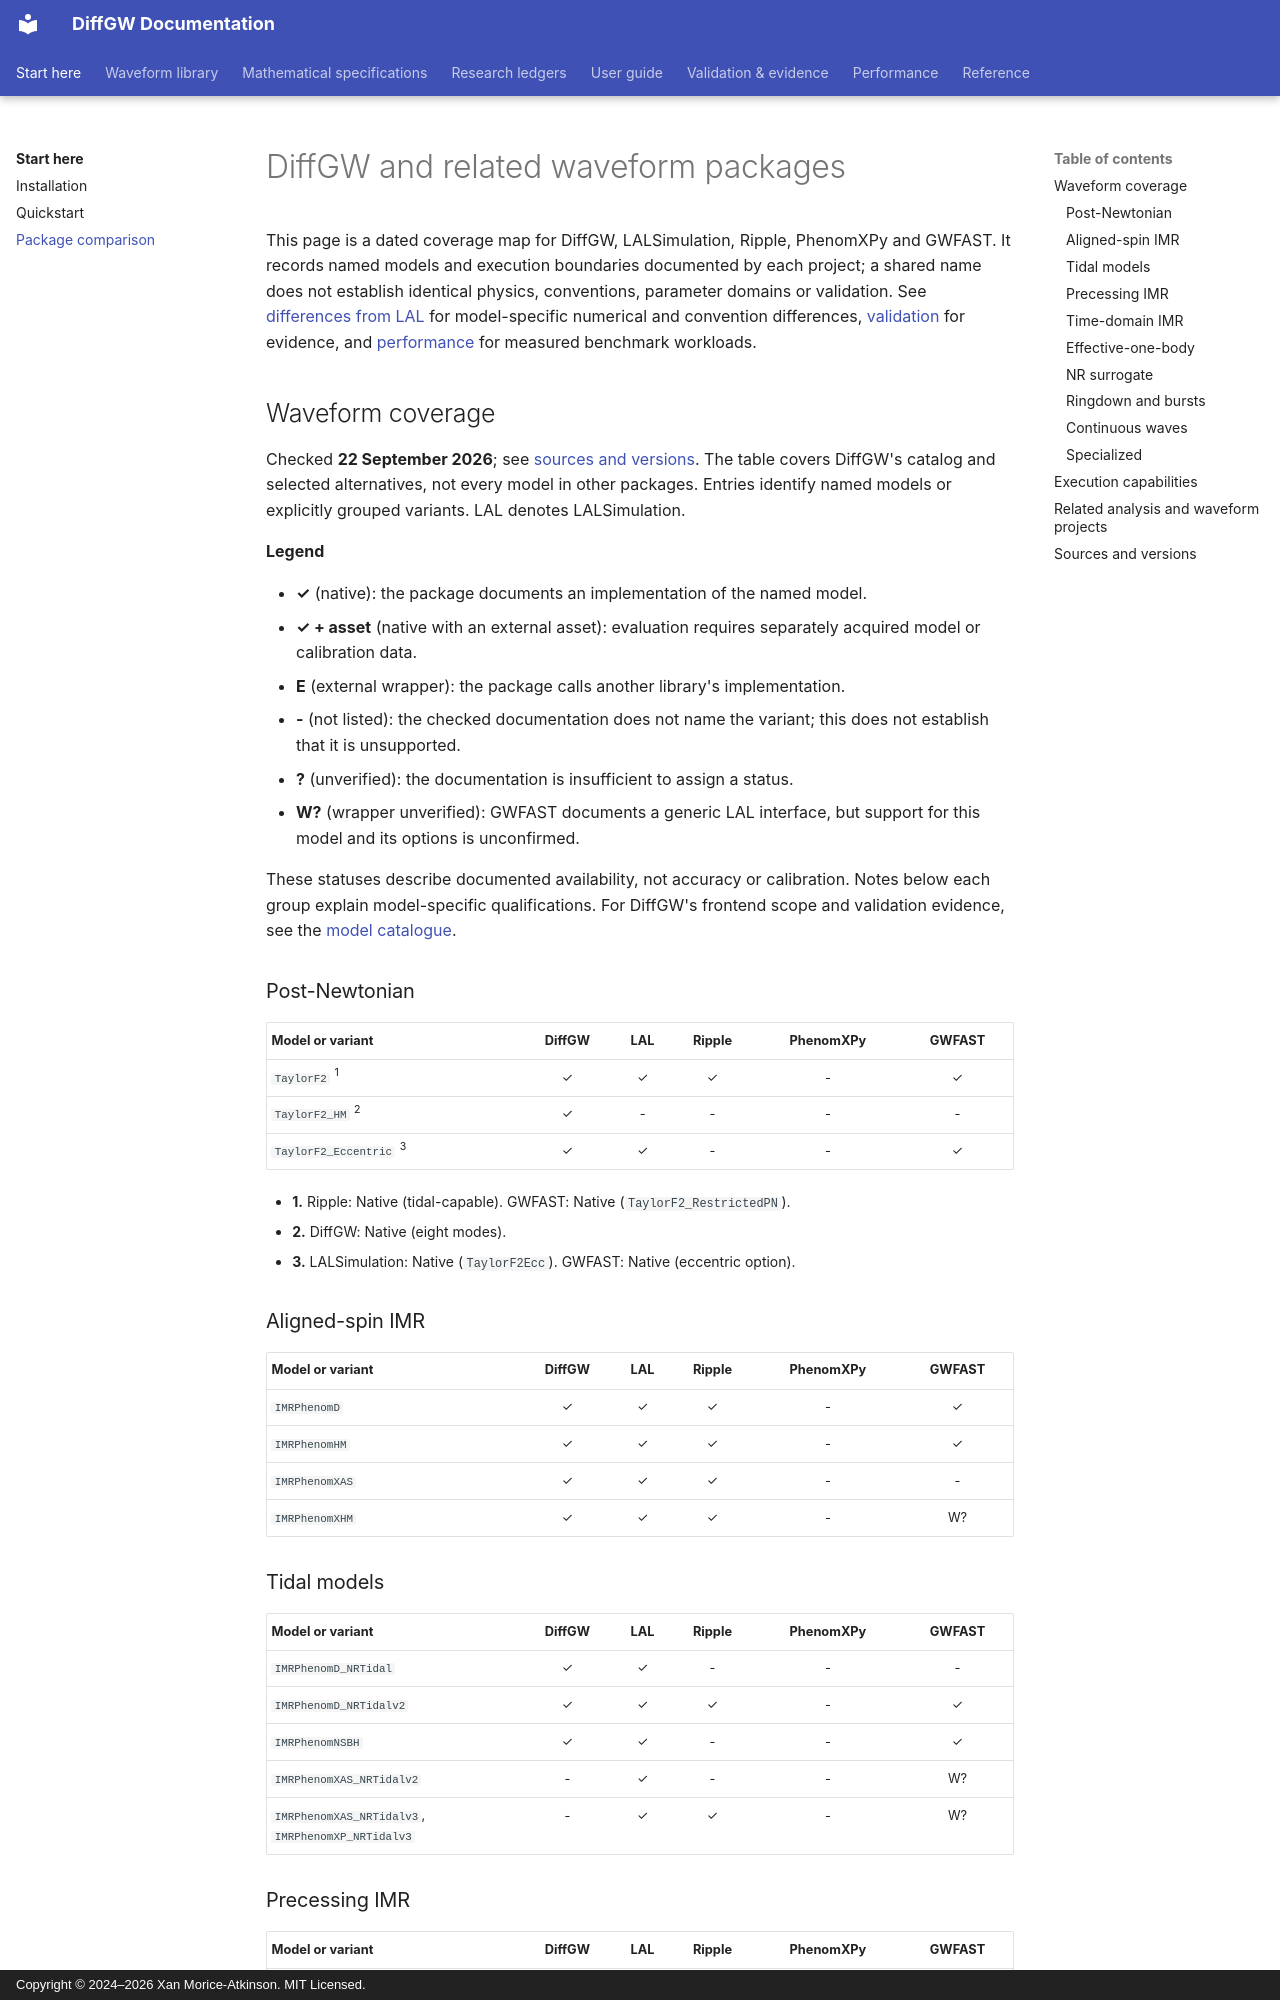

repository: xangma/diffgw · page: comparison/index.html · generator: mkdocs · copyright: Copyright © 2024–2026 Xan Morice-Atkinson. MIT Licensed.

# DiffGW and related waveform packages

This page is a dated coverage map for DiffGW, LALSimulation, Ripple, PhenomXPy
and GWFAST. It records named models and execution boundaries documented by each
project; a shared name does not establish identical physics, conventions,
parameter domains or validation. See [differences from LAL](differences_from_lal.md)
for model-specific numerical and convention differences, [validation](validation.md)
for evidence, and [performance](performance.md) for measured benchmark
workloads.

## Waveform coverage

<a id="reading-the-coverage-table"></a>

Checked **22 September 2026**; see [sources and versions](#sources-and-versions).
The table covers DiffGW's catalog and selected alternatives, not every model in
other packages. Entries identify named models or explicitly grouped variants.
LAL denotes LALSimulation.

**Legend**

- **✓** (native): the package documents an implementation of the named model.
- **✓ + asset** (native with an external asset): evaluation requires separately acquired model or calibration data.
- **E** (external wrapper): the package calls another library's implementation.
- **-** (not listed): the checked documentation does not name the variant; this does not establish that it is unsupported.
- **?** (unverified): the documentation is insufficient to assign a status.
- **W?** (wrapper unverified): GWFAST documents a generic LAL interface, but support for this model and its options is unconfirmed.

These statuses describe documented availability, not accuracy or calibration.
Notes below each group explain model-specific qualifications. For DiffGW's
frontend scope and validation evidence, see the [model catalogue](models.md).

<div class="waveform-coverage" markdown="1">

### Post-Newtonian

| Model or variant | DiffGW | LAL | Ripple | Phenom<wbr>XPy | GWFAST |
| --- | --- | --- | --- | --- | --- |
| `TaylorF2` <sup>1</sup> | <abbr title="Native" aria-label="Native">✓</abbr> | <abbr title="Native" aria-label="Native">✓</abbr> | <abbr title="Native (tidal-capable)" aria-label="Native (tidal-capable)">✓</abbr> | <abbr title="Not listed" aria-label="Not listed">-</abbr> | <abbr title="Native (TaylorF2_RestrictedPN)" aria-label="Native (TaylorF2_RestrictedPN)">✓</abbr> |
| `TaylorF2_HM` <sup>2</sup> | <abbr title="Native (eight modes)" aria-label="Native (eight modes)">✓</abbr> | <abbr title="Not listed" aria-label="Not listed">-</abbr> | <abbr title="Not listed" aria-label="Not listed">-</abbr> | <abbr title="Not listed" aria-label="Not listed">-</abbr> | <abbr title="Not listed" aria-label="Not listed">-</abbr> |
| `TaylorF2_Eccentric` <sup>3</sup> | <abbr title="Native" aria-label="Native">✓</abbr> | <abbr title="Native (TaylorF2Ecc)" aria-label="Native (TaylorF2Ecc)">✓</abbr> | <abbr title="Not listed" aria-label="Not listed">-</abbr> | <abbr title="Not listed" aria-label="Not listed">-</abbr> | <abbr title="Native (eccentric option)" aria-label="Native (eccentric option)">✓</abbr> |

<div class="coverage-notes" markdown="1">

- **1.** Ripple: Native (tidal-capable). GWFAST: Native (`TaylorF2_RestrictedPN`).
- **2.** DiffGW: Native (eight modes).
- **3.** LALSimulation: Native (`TaylorF2Ecc`). GWFAST: Native (eccentric option).

</div>

### Aligned-spin IMR

| Model or variant | DiffGW | LAL | Ripple | Phenom<wbr>XPy | GWFAST |
| --- | --- | --- | --- | --- | --- |
| `IMRPhenomD` | <abbr title="Native" aria-label="Native">✓</abbr> | <abbr title="Native" aria-label="Native">✓</abbr> | <abbr title="Native" aria-label="Native">✓</abbr> | <abbr title="Not listed" aria-label="Not listed">-</abbr> | <abbr title="Native" aria-label="Native">✓</abbr> |
| `IMRPhenomHM` | <abbr title="Native" aria-label="Native">✓</abbr> | <abbr title="Native" aria-label="Native">✓</abbr> | <abbr title="Native" aria-label="Native">✓</abbr> | <abbr title="Not listed" aria-label="Not listed">-</abbr> | <abbr title="Native" aria-label="Native">✓</abbr> |
| `IMRPhenomXAS` | <abbr title="Native" aria-label="Native">✓</abbr> | <abbr title="Native" aria-label="Native">✓</abbr> | <abbr title="Native" aria-label="Native">✓</abbr> | <abbr title="Not listed" aria-label="Not listed">-</abbr> | <abbr title="Not listed" aria-label="Not listed">-</abbr> |
| `IMRPhenomXHM` | <abbr title="Native" aria-label="Native">✓</abbr> | <abbr title="Native" aria-label="Native">✓</abbr> | <abbr title="Native" aria-label="Native">✓</abbr> | <abbr title="Not listed" aria-label="Not listed">-</abbr> | <abbr title="Wrapper unverified" aria-label="Wrapper unverified">W?</abbr> |

### Tidal models

| Model or variant | DiffGW | LAL | Ripple | Phenom<wbr>XPy | GWFAST |
| --- | --- | --- | --- | --- | --- |
| `IMRPhenomD_NRTidal` | <abbr title="Native" aria-label="Native">✓</abbr> | <abbr title="Native" aria-label="Native">✓</abbr> | <abbr title="Not listed" aria-label="Not listed">-</abbr> | <abbr title="Not listed" aria-label="Not listed">-</abbr> | <abbr title="Not listed" aria-label="Not listed">-</abbr> |
| `IMRPhenomD_NRTidalv2` | <abbr title="Native" aria-label="Native">✓</abbr> | <abbr title="Native" aria-label="Native">✓</abbr> | <abbr title="Native" aria-label="Native">✓</abbr> | <abbr title="Not listed" aria-label="Not listed">-</abbr> | <abbr title="Native" aria-label="Native">✓</abbr> |
| `IMRPhenomNSBH` | <abbr title="Native" aria-label="Native">✓</abbr> | <abbr title="Native" aria-label="Native">✓</abbr> | <abbr title="Not listed" aria-label="Not listed">-</abbr> | <abbr title="Not listed" aria-label="Not listed">-</abbr> | <abbr title="Native" aria-label="Native">✓</abbr> |
| `IMRPhenomXAS_NRTidalv2` | <abbr title="Not listed" aria-label="Not listed">-</abbr> | <abbr title="Native" aria-label="Native">✓</abbr> | <abbr title="Not listed" aria-label="Not listed">-</abbr> | <abbr title="Not listed" aria-label="Not listed">-</abbr> | <abbr title="Wrapper unverified" aria-label="Wrapper unverified">W?</abbr> |
| `IMRPhenomXAS_NRTidalv3`, `IMRPhenomXP_NRTidalv3` | <abbr title="Not listed" aria-label="Not listed">-</abbr> | <abbr title="Native" aria-label="Native">✓</abbr> | <abbr title="Native" aria-label="Native">✓</abbr> | <abbr title="Not listed" aria-label="Not listed">-</abbr> | <abbr title="Wrapper unverified" aria-label="Wrapper unverified">W?</abbr> |
